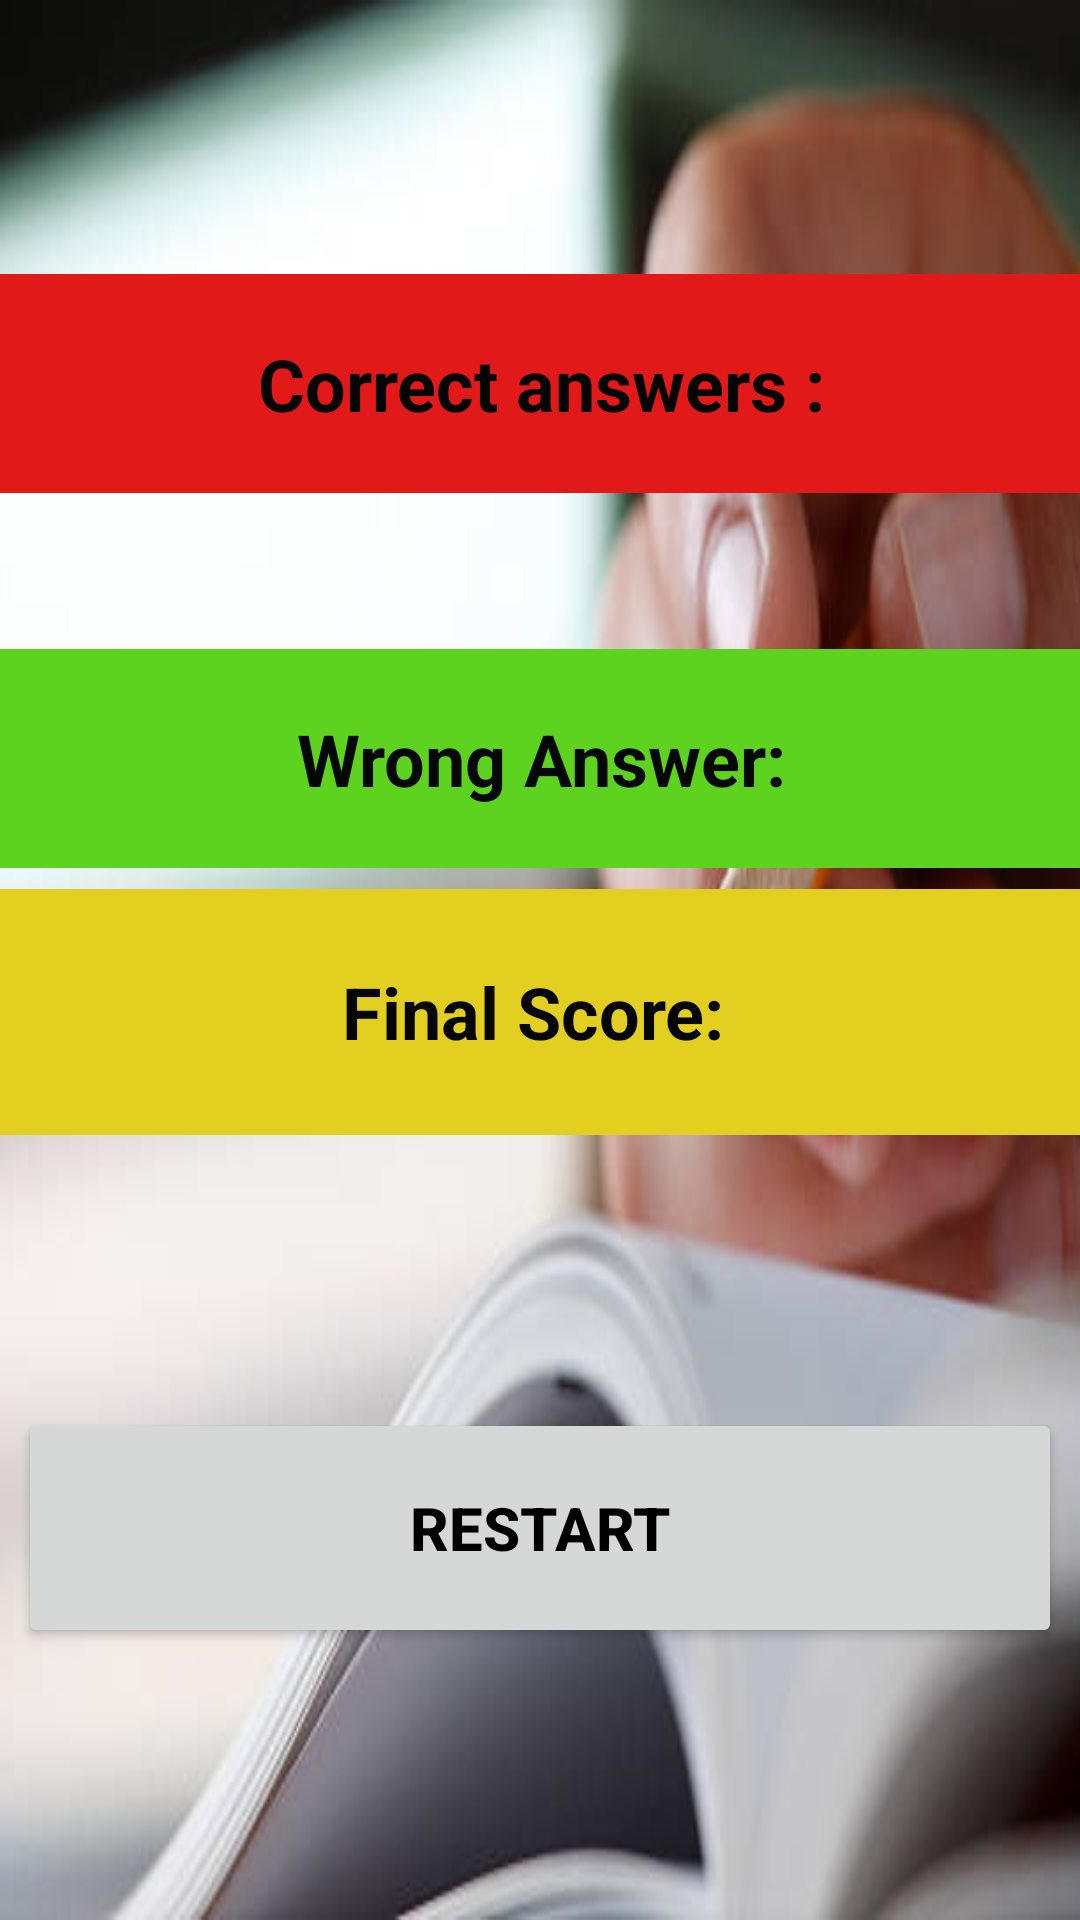

Write the Android layout XML for this screen, with the resource values it uses.
<!-- AndroidManifest.xml: application theme Theme.DynamicQuizApp -->
<!-- res/layout/activity_result.xml -->
<?xml version="1.0" encoding="utf-8"?>
<androidx.constraintlayout.widget.ConstraintLayout xmlns:android="http://schemas.android.com/apk/res/android"
    xmlns:app="http://schemas.android.com/apk/res-auto"
    xmlns:tools="http://schemas.android.com/tools"
    android:layout_width="match_parent"
    android:layout_height="match_parent"
    android:layout_gravity="center"
    tools:context=".ResultActivity"
    android:background="@drawable/pen1">

    <TextView
        android:id="@+id/tvres"
        android:layout_width="385dp"
        android:layout_height="73dp"
        android:background="#CD0808"
        android:backgroundTint="#E11919"
        android:gravity="center"
        android:text="@string/correct_answers"
        android:textColor="#050505"
        android:textSize="24sp"
        android:textStyle="bold"
        app:layout_constraintBottom_toBottomOf="parent"
        app:layout_constraintEnd_toEndOf="parent"
        app:layout_constraintStart_toStartOf="parent"
        app:layout_constraintTop_toTopOf="parent"
        app:layout_constraintVertical_bias="0.161" />

    <TextView
        android:id="@+id/tvres2"
        android:layout_width="386dp"
        android:layout_height="73dp"
        android:layout_marginTop="52dp"
        android:background="#FFFFFF"
        android:backgroundTint="#5DD31F"
        android:gravity="center"
        android:text="@string/wrong_answer"
        android:textColor="#070707"
        android:textSize="24sp"
        android:textStyle="bold"
        app:layout_constraintEnd_toEndOf="parent"
        app:layout_constraintStart_toStartOf="parent"
        app:layout_constraintTop_toBottomOf="@+id/tvres" />

    <TextView
        android:id="@+id/tvres3"
        android:layout_width="392dp"
        android:layout_height="82dp"
        android:background="#FFFFFF"
        android:backgroundTint="#E3CF1F"
        android:gravity="center"
        android:text="@string/final_score"
        android:textColor="#050505"
        android:textSize="24sp"
        android:textStyle="bold"
        app:layout_constraintBottom_toBottomOf="parent"
        app:layout_constraintEnd_toEndOf="parent"
        app:layout_constraintHorizontal_bias="0.59"
        app:layout_constraintStart_toStartOf="parent"
        app:layout_constraintTop_toTopOf="parent"
        app:layout_constraintVertical_bias="0.531" />

    <Button
        android:id="@+id/btnRestart"
        android:layout_width="348dp"
        android:layout_height="80dp"
        android:text="@string/restart"
        android:textColor="#000000"
        android:textSize="20sp"
        android:textStyle="bold"
        app:layout_constraintBottom_toBottomOf="parent"
        app:layout_constraintEnd_toEndOf="parent"
        app:layout_constraintStart_toStartOf="parent"
        app:layout_constraintTop_toBottomOf="@+id/tvres3" />
</androidx.constraintlayout.widget.ConstraintLayout>
<!-- resources referenced by this layout -->
<resources>
  <!-- drawable pen1: jpg bitmap (drawable-v24, 20861 bytes) -->
  <string name="correct_answers">Correct answers :</string>
  <string name="final_score">Final Score:</string>
  <string name="restart">Restart</string>
  <string name="wrong_answer">Wrong Answer:</string>
  <style name="Theme.DynamicQuizApp" parent="Theme.MaterialComponents.DayNight.DarkActionBar">
          
          <item name="colorPrimary">@color/purple_500</item>
          <item name="colorPrimaryVariant">@color/purple_700</item>
          <item name="colorOnPrimary">@color/white</item>
          
          <item name="colorSecondary">@color/teal_200</item>
          <item name="colorSecondaryVariant">@color/teal_700</item>
          <item name="colorOnSecondary">@color/black</item>
          
          <item name="android:statusBarColor">?attr/colorPrimaryVariant</item>
          
      </style>
  <!-- not gathered from this repository: default colours our renderer supplied (Android Studio template values) -->
  <color name="purple_500">#FF6200EE</color>
  <color name="purple_700">#FF3700B3</color>
  <color name="teal_200">#FF03DAC5</color>
  <color name="teal_700">#FF018786</color>
  <color name="black">#FF000000</color>
  <color name="white">#FFFFFFFF</color>
</resources>
